Run: headless pygame with SDL's dummy video driver; simulated clock (each Clock.tick advances the game by its frame time, no real sleeping); random seed 0; keys injected as events and as key.get_pressed() state; mouse plan: one left click at the window centre at the start of phase 2, then a move to the lower-right quarter at the start of phase 3.
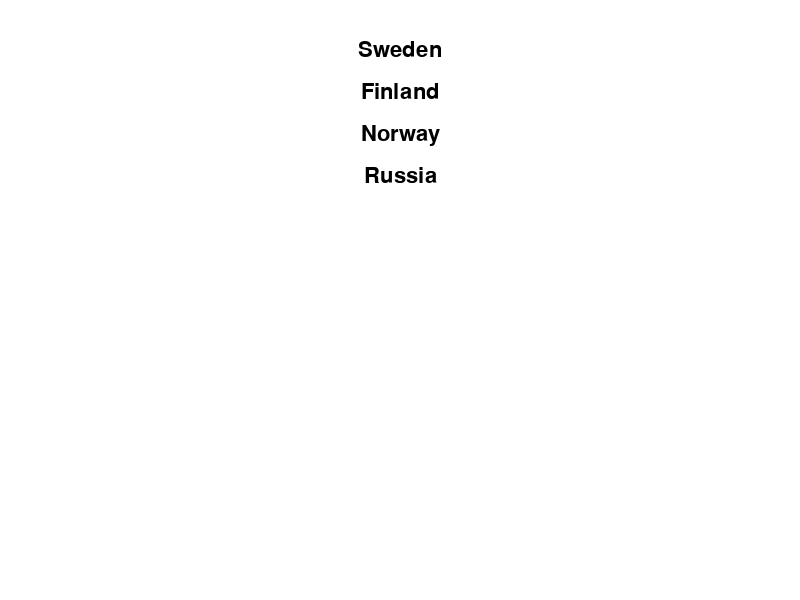
Frame 1 of 4 · flips 1–60 · no input
Frame 2 of 4 · flips 61–180 · clicked the window centre · tapped SPACE, RETURN · held RIGHT (→), D · screen unchanged from frame 1, image omitted
Frame 3 of 4 · flips 181–300 · moved the mouse to the lower-right quarter · held DOWN (↓), S · screen unchanged from frame 2, image omitted
Frame 4 of 4 · flips 301–420 · held LEFT (←), A, UP (↑), W · screen unchanged from frame 3, image omitted

The pygame program that drew these frames:

import pygame

pygame.init()

# define some colors
BLACK = (0, 0, 0)
WHITE = (255, 255, 255)
GRAY = (128, 128, 128)

# define some constants
SCREEN_WIDTH = 800
SCREEN_HEIGHT = 600
FONT_SIZE = 32

# create the screen and font objects
screen = pygame.display.set_mode((SCREEN_WIDTH, SCREEN_HEIGHT))
font = pygame.font.SysFont(None, FONT_SIZE)

# create a list of countries
countries = ['Sweden', 'Finland', 'Norway', 'Russia']

# create a variable to store the selected country
selected_country = None

# create a function to draw the country list
def draw_country_list():
    y = 50
    for country in countries:
        text = font.render(country, True, BLACK)
        rect = text.get_rect(center=(SCREEN_WIDTH/2, y))
        screen.blit(text, rect)
        y += FONT_SIZE + 10

# create a function to check if the mouse is over a country
def mouse_over_country(mouse_pos):
    y = 50
    for country in countries:
        text = font.render(country, True, BLACK)
        rect = text.get_rect(center=(SCREEN_WIDTH/2, y))
        if rect.collidepoint(mouse_pos):
            return country
        y += FONT_SIZE + 10
    return None

# create a function to handle events
def handle_events():
    global selected_country
    for event in pygame.event.get():
        if event.type == pygame.QUIT:
            pygame.quit()
            exit()
        elif event.type == pygame.MOUSEBUTTONUP:
            mouse_pos = pygame.mouse.get_pos()
            selected_country = mouse_over_country(mouse_pos)
            if selected_country is not None:
                print(f'Selected country: {selected_country}')

# create a function to draw the screen
def draw_screen():
    screen.fill(WHITE)
    draw_country_list()
    pygame.display.update()

# main game loop
while True:
    handle_events()
    draw_screen()
